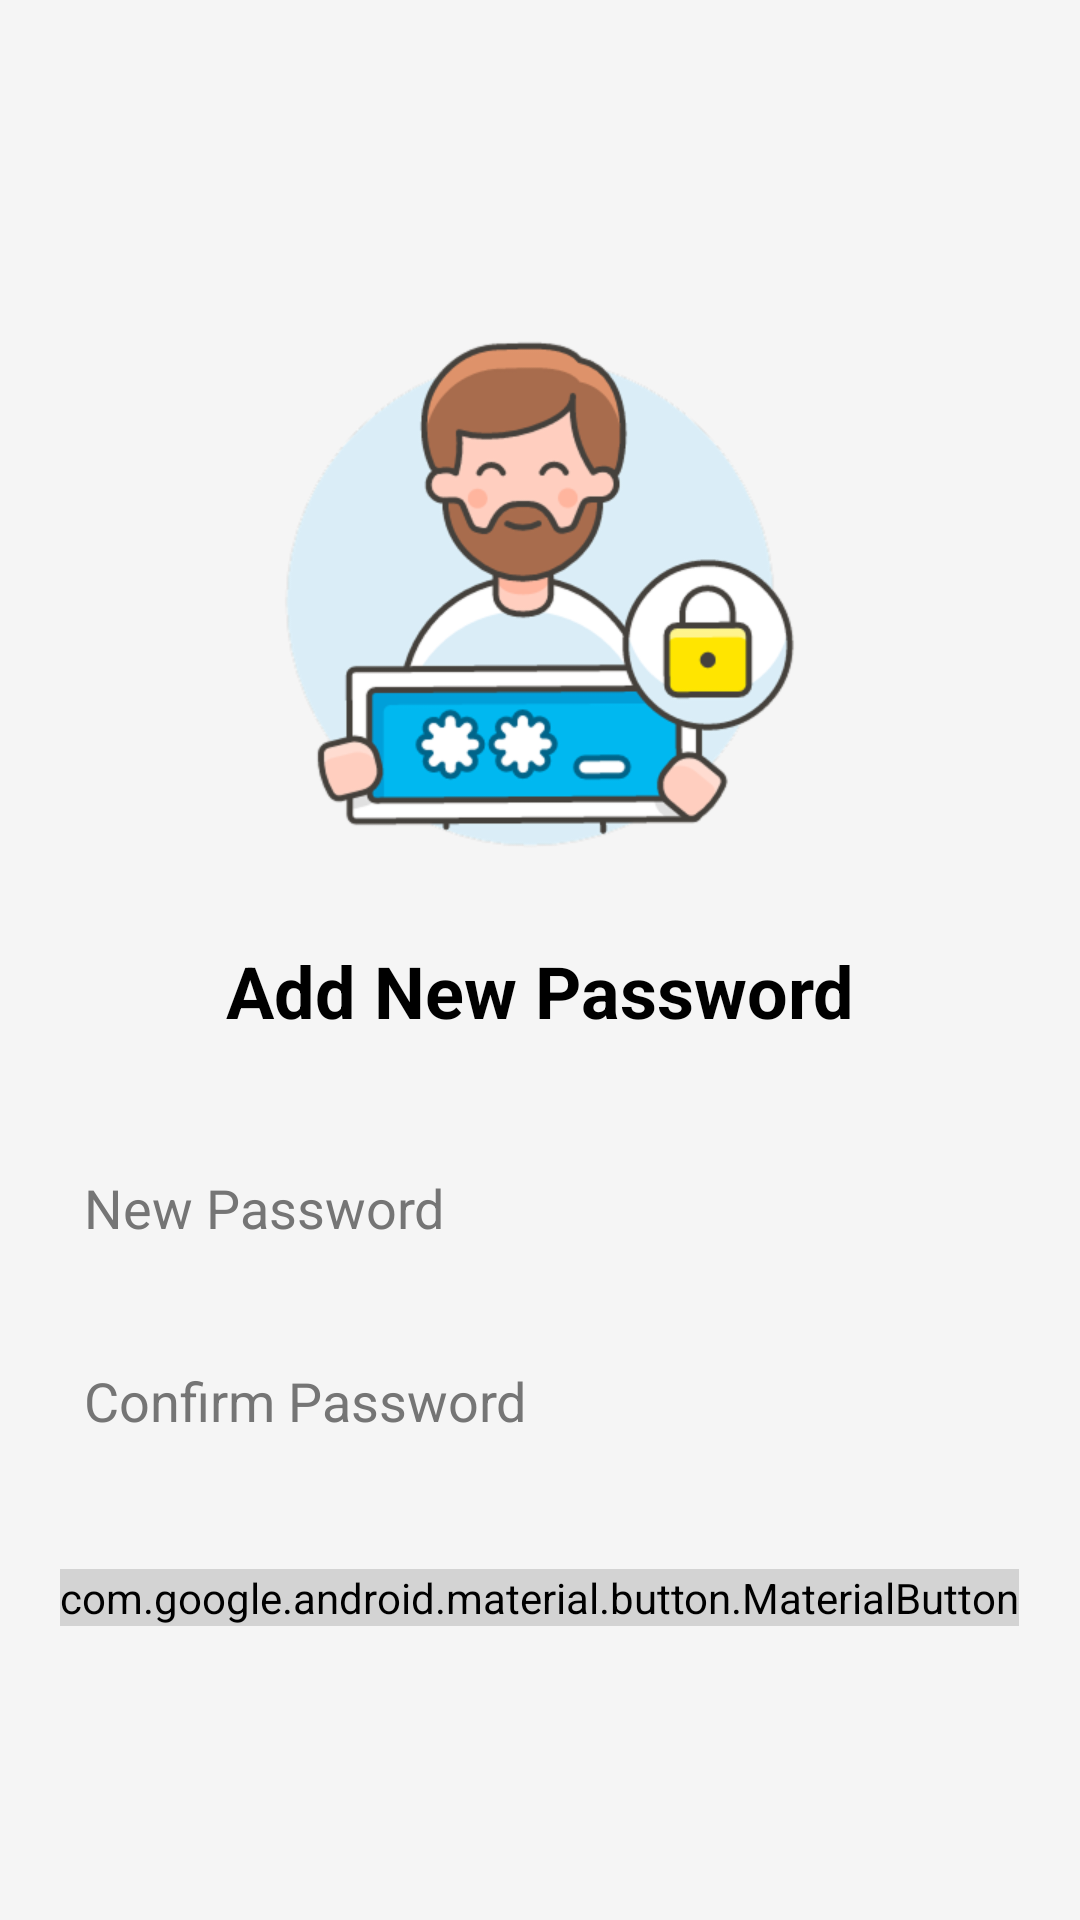

Here is an Android app screen rendered from its layout file. Give the layout XML and the strings, colors and styles it references.
<!-- AndroidManifest.xml: application theme Theme.AppCompat.Light.DarkActionBar -->
<!-- res/layout/newpassword.xml -->
<?xml version="1.0" encoding="utf-8"?>
<LinearLayout xmlns:android="http://schemas.android.com/apk/res/android"
    android:layout_width="match_parent"
    android:layout_height="match_parent"
    android:orientation="vertical"
    android:gravity="center"
    android:padding="16dp"
    android:background="#F5F5F5">

    
    <ImageView
        android:layout_width="200dp"
        android:layout_height="200dp"
        android:src="@drawable/np"
        android:contentDescription="Add New Password Illustration"
        android:scaleType="fitCenter" />

    
    <TextView
        android:layout_width="wrap_content"
        android:layout_height="wrap_content"
        android:text="Add New Password"
        android:textSize="24sp"
        android:textStyle="bold"
        android:textColor="#000000"
        android:layout_marginTop="16dp"
        android:layout_marginBottom="32dp" />

    
    <EditText
        android:id="@+id/editNewPassword"
        android:layout_width="match_parent"
        android:layout_height="wrap_content"
        android:hint="New Password"
        android:inputType="textPassword"
        android:textColor="#000000"
        android:textColorHint="#757575"
        android:background="@drawable/edittext_background"
        android:padding="12dp"
        android:layout_marginBottom="16dp" />

    
    <EditText
        android:id="@+id/editConfirmPassword"
        android:layout_width="match_parent"
        android:layout_height="wrap_content"
        android:hint="Confirm Password"
        android:inputType="textPassword"
        android:textColor="#000000"
        android:textColorHint="#757575"
        android:background="@drawable/edittext_background"
        android:padding="12dp"
        android:layout_marginBottom="32dp" />

    
    <com.google.android.material.button.MaterialButton
        android:id="@+id/btnSignUp"
        android:layout_width="wrap_content"
        android:layout_height="wrap_content"
        android:text="Sign Up"
        android:backgroundTint="#D3D3D3"
        android:textColor="#FFFFFF"
        android:layout_gravity="center" />

</LinearLayout>
<!-- resources referenced by this layout -->
<resources>
  <!-- drawable np: png bitmap (drawable, 54020 bytes) -->
</resources>
